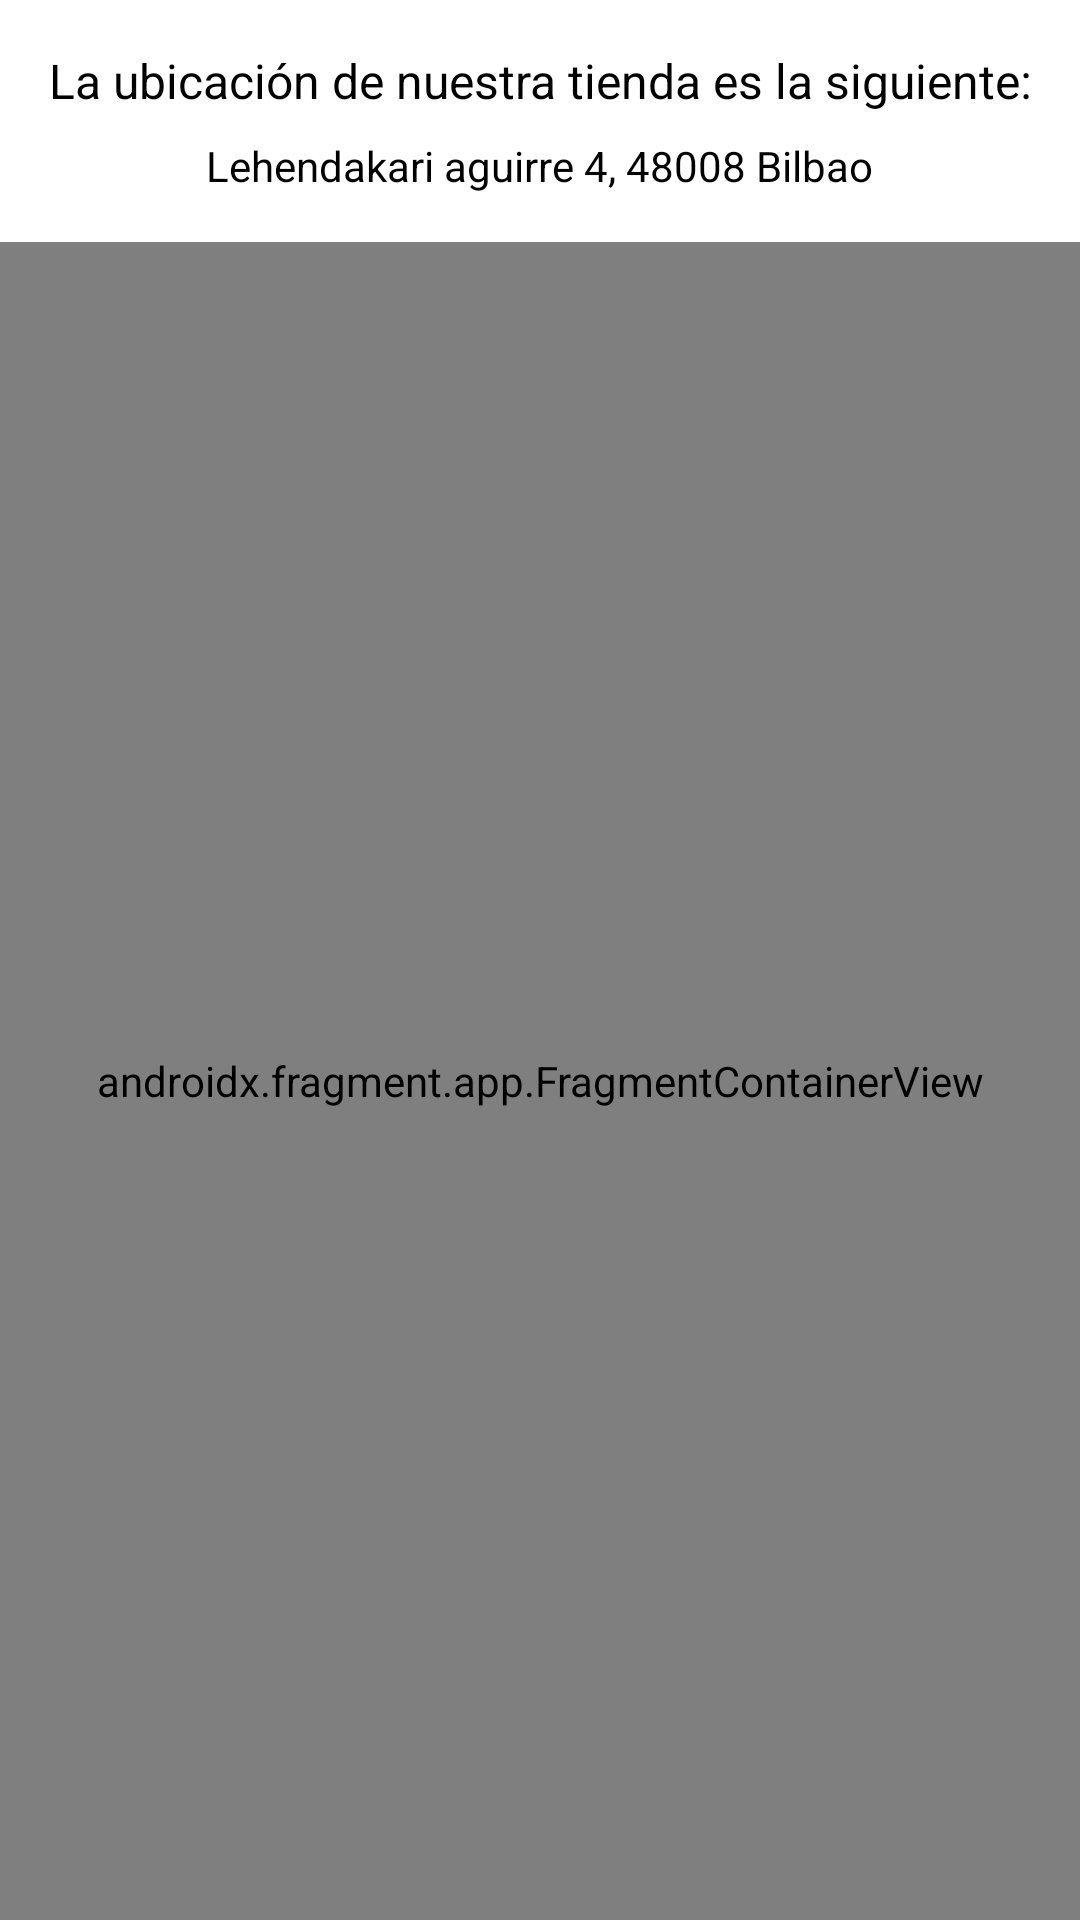

Write the Android layout XML for this screen, with the resource values it uses.
<!-- AndroidManifest.xml: application theme Theme.Juegalmi -->
<!-- res/layout/fragment_ubicacion.xml -->
<?xml version="1.0" encoding="utf-8"?>
<LinearLayout xmlns:android="http://schemas.android.com/apk/res/android"
    xmlns:app="http://schemas.android.com/apk/res-auto"
    xmlns:tools="http://schemas.android.com/tools"
    android:layout_width="match_parent"
    android:layout_height="match_parent"
    android:orientation="vertical"
    android:paddingLeft="@dimen/fragment_horizontal_margin"
    android:paddingTop="@dimen/fragment_vertical_margin"
    android:paddingRight="@dimen/fragment_horizontal_margin"
    android:paddingBottom="@dimen/fragment_vertical_margin"
    android:gravity="center"
    tools:context=".ui.ubicacion.UbicacionFragment">

    
    <TextView
        android:id="@+id/tvUbicacionTitulo"
        android:layout_width="wrap_content"
        android:layout_height="wrap_content"
        android:text="La ubicación de nuestra tienda es la siguiente:"
        android:textSize="16sp"
        android:textColor="@android:color/black"
        android:layout_marginTop="16dp"
        android:gravity="center"/>

    <TextView
        android:id="@+id/tvUbicacionSubTitulo"
        android:layout_width="wrap_content"
        android:layout_height="wrap_content"
        android:text="Lehendakari aguirre 4, 48008 Bilbao"
        android:textColor="@android:color/black"
        android:textSize="14sp"
        android:layout_marginTop="8dp"
        android:gravity="center"/>

    <androidx.fragment.app.FragmentContainerView
        android:id="@+id/map"
        android:name="com.google.android.gms.maps.SupportMapFragment"
        android:layout_width="match_parent"
        android:layout_height="0dp"
        android:layout_marginTop="16dp"
        android:layout_weight="1"/>

</LinearLayout>
<!-- resources referenced by this layout -->
<resources>
  <style name="Theme.Juegalmi" parent="Theme.MaterialComponents.DayNight.DarkActionBar">
          
          <item name="colorPrimary">@color/purple_500</item>
          <item name="colorPrimaryVariant">@color/purple_700</item>
          <item name="colorOnPrimary">@color/white</item>
          
          <item name="colorSecondary">@color/teal_200</item>
          <item name="colorSecondaryVariant">@color/teal_700</item>
          <item name="colorOnSecondary">@color/black</item>
          
          <item name="android:statusBarColor">?attr/colorPrimaryVariant</item>
          
      </style>
  <color name="purple_500">#4A7399</color>
  <color name="purple_700">#54769E</color>
  <color name="white">#FFFFFFFF</color>
  <color name="teal_200">#FF03DAC5</color>
  <color name="teal_700">#FF018786</color>
  <color name="black">#FF000000</color>
</resources>
